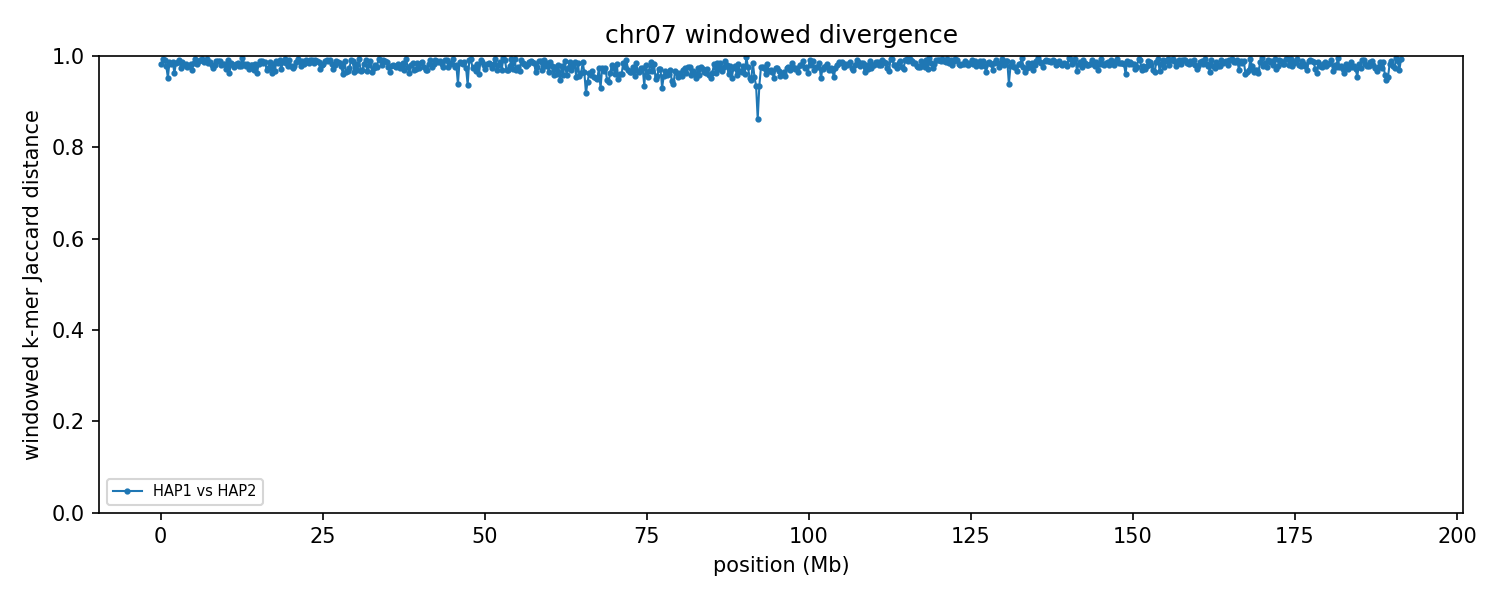

The file beside this chart, header and first rows:
group	win_start	win_end	unit_a	unit_b	hap_a	hap_b	chrom_a	chrom_b	kmers_a	kmers_b	shared	union	jaccard_distance
chr07	1	250000	HAP1_chr07	HAP2_chr07	HAP1	HAP2	7	7	189904	200282	6783	383403	0.9823
chr07	250001	500000	HAP1_chr07	HAP2_chr07	HAP1	HAP2	7	7	218219	226206	2997	441428	0.9932
chr07	500001	750000	HAP1_chr07	HAP2_chr07	HAP1	HAP2	7	7	210812	228420	4085	435147	0.9906
chr07	750001	1000000	HAP1_chr07	HAP2_chr07	HAP1	HAP2	7	7	197813	188969	8374	378408	0.9779
chr07	1000001	1250000	HAP1_chr07	HAP2_chr07	HAP1	HAP2	7	7	216561	215321	19505	412377	0.9527
chr07	1250001	1500000	HAP1_chr07	HAP2_chr07	HAP1	HAP2	7	7	219208	226608	5901	439915	0.9866
chr07	1500001	1750000	HAP1_chr07	HAP2_chr07	HAP1	HAP2	7	7	228448	222348	7573	443223	0.9829
chr07	1750001	2000000	HAP1_chr07	HAP2_chr07	HAP1	HAP2	7	7	224926	211218	5640	430504	0.9869
chr07	2000001	2250000	HAP1_chr07	HAP2_chr07	HAP1	HAP2	7	7	216083	212894	15312	413665	0.963
chr07	2250001	2500000	HAP1_chr07	HAP2_chr07	HAP1	HAP2	7	7	199916	221282	6721	414477	0.9838
chr07	2500001	2750000	HAP1_chr07	HAP2_chr07	HAP1	HAP2	7	7	206970	220031	5359	421642	0.9873
chr07	2750001	3000000	HAP1_chr07	HAP2_chr07	HAP1	HAP2	7	7	228640	221095	3837	445898	0.9914
chr07	3000001	3250000	HAP1_chr07	HAP2_chr07	HAP1	HAP2	7	7	186668	221472	10217	397923	0.9743
chr07	3250001	3500000	HAP1_chr07	HAP2_chr07	HAP1	HAP2	7	7	228785	227725	6080	450430	0.9865
chr07	3500001	3750000	HAP1_chr07	HAP2_chr07	HAP1	HAP2	7	7	229053	222930	8456	443527	0.9809
chr07	3750001	4000000	HAP1_chr07	HAP2_chr07	HAP1	HAP2	7	7	224047	220434	7794	436687	0.9822
chr07	4000001	4250000	HAP1_chr07	HAP2_chr07	HAP1	HAP2	7	7	210078	228354	10178	428254	0.9762
chr07	4250001	4500000	HAP1_chr07	HAP2_chr07	HAP1	HAP2	7	7	215312	220129	9432	426009	0.9779
chr07	4500001	4750000	HAP1_chr07	HAP2_chr07	HAP1	HAP2	7	7	221005	223065	7343	436727	0.9832
chr07	4750001	5000000	HAP1_chr07	HAP2_chr07	HAP1	HAP2	7	7	219616	223568	12855	430329	0.9701
chr07	5000001	5250000	HAP1_chr07	HAP2_chr07	HAP1	HAP2	7	7	221477	182712	5975	398214	0.985
chr07	5250001	5500000	HAP1_chr07	HAP2_chr07	HAP1	HAP2	7	7	228618	230216	2973	455861	0.9935
chr07	5500001	5750000	HAP1_chr07	HAP2_chr07	HAP1	HAP2	7	7	223968	217999	7816	434151	0.982
chr07	5750001	6000000	HAP1_chr07	HAP2_chr07	HAP1	HAP2	7	7	218509	221342	4586	435265	0.9895
chr07	6000001	6250000	HAP1_chr07	HAP2_chr07	HAP1	HAP2	7	7	221200	235910	4031	453079	0.9911
chr07	6250001	6500000	HAP1_chr07	HAP2_chr07	HAP1	HAP2	7	7	227275	229049	3025	453299	0.9933
chr07	6500001	6750000	HAP1_chr07	HAP2_chr07	HAP1	HAP2	7	7	223918	163334	5119	382133	0.9866
chr07	6750001	7000000	HAP1_chr07	HAP2_chr07	HAP1	HAP2	7	7	229313	212728	5139	436902	0.9882
chr07	7000001	7250000	HAP1_chr07	HAP2_chr07	HAP1	HAP2	7	7	225077	219682	2743	442016	0.9938
chr07	7250001	7500000	HAP1_chr07	HAP2_chr07	HAP1	HAP2	7	7	216110	219139	6386	428863	0.9851
chr07	7500001	7750000	HAP1_chr07	HAP2_chr07	HAP1	HAP2	7	7	185981	226063	5205	406839	0.9872
chr07	7750001	8000000	HAP1_chr07	HAP2_chr07	HAP1	HAP2	7	7	234865	224126	9176	449815	0.9796
chr07	8000001	8250000	HAP1_chr07	HAP2_chr07	HAP1	HAP2	7	7	218581	205826	10629	413778	0.9743
chr07	8250001	8500000	HAP1_chr07	HAP2_chr07	HAP1	HAP2	7	7	224851	219603	8699	435755	0.98
chr07	8500001	8750000	HAP1_chr07	HAP2_chr07	HAP1	HAP2	7	7	235228	218913	4894	449247	0.9891
chr07	8750001	9000000	HAP1_chr07	HAP2_chr07	HAP1	HAP2	7	7	207923	220939	4928	423934	0.9884
chr07	9000001	9250000	HAP1_chr07	HAP2_chr07	HAP1	HAP2	7	7	194003	222427	4478	411952	0.9891
chr07	9250001	9500000	HAP1_chr07	HAP2_chr07	HAP1	HAP2	7	7	223458	215414	8096	430776	0.9812
chr07	9500001	9750000	HAP1_chr07	HAP2_chr07	HAP1	HAP2	7	7	229716	217758	7718	439756	0.9824
chr07	9750001	10000000	HAP1_chr07	HAP2_chr07	HAP1	HAP2	7	7	223832	213790	7548	430074	0.9825
chr07	10000001	10250000	HAP1_chr07	HAP2_chr07	HAP1	HAP2	7	7	225705	221956	12081	435580	0.9723
chr07	10250001	10500000	HAP1_chr07	HAP2_chr07	HAP1	HAP2	7	7	207651	222494	3956	426189	0.9907
chr07	10500001	10750000	HAP1_chr07	HAP2_chr07	HAP1	HAP2	7	7	221763	225514	15818	431459	0.9633
chr07	10750001	11000000	HAP1_chr07	HAP2_chr07	HAP1	HAP2	7	7	215336	214055	6392	422999	0.9849
chr07	11000001	11250000	HAP1_chr07	HAP2_chr07	HAP1	HAP2	7	7	221575	223171	8900	435846	0.9796
chr07	11250001	11500000	HAP1_chr07	HAP2_chr07	HAP1	HAP2	7	7	218129	216059	10556	423632	0.9751
chr07	11500001	11750000	HAP1_chr07	HAP2_chr07	HAP1	HAP2	7	7	218393	205889	7185	417097	0.9828
chr07	11750001	12000000	HAP1_chr07	HAP2_chr07	HAP1	HAP2	7	7	218364	222320	6840	433844	0.9842
chr07	12000001	12250000	HAP1_chr07	HAP2_chr07	HAP1	HAP2	7	7	218914	212060	9682	421292	0.977
chr07	12250001	12500000	HAP1_chr07	HAP2_chr07	HAP1	HAP2	7	7	216279	226441	9562	433158	0.9779
chr07	12500001	12750000	HAP1_chr07	HAP2_chr07	HAP1	HAP2	7	7	218128	233352	2087	449393	0.9954
chr07	12750001	13000000	HAP1_chr07	HAP2_chr07	HAP1	HAP2	7	7	227094	227546	7717	446923	0.9827
chr07	13000001	13250000	HAP1_chr07	HAP2_chr07	HAP1	HAP2	7	7	209359	225845	9178	426026	0.9785
chr07	13250001	13500000	HAP1_chr07	HAP2_chr07	HAP1	HAP2	7	7	216278	222231	7921	430588	0.9816
chr07	13500001	13750000	HAP1_chr07	HAP2_chr07	HAP1	HAP2	7	7	217922	214672	12071	420523	0.9713
chr07	13750001	14000000	HAP1_chr07	HAP2_chr07	HAP1	HAP2	7	7	193707	226152	7843	412016	0.981
chr07	14000001	14250000	HAP1_chr07	HAP2_chr07	HAP1	HAP2	7	7	210432	214182	8171	416443	0.9804
chr07	14250001	14500000	HAP1_chr07	HAP2_chr07	HAP1	HAP2	7	7	221527	216625	12916	425236	0.9696
chr07	14500001	14750000	HAP1_chr07	HAP2_chr07	HAP1	HAP2	7	7	220880	223331	7735	436476	0.9823
chr07	14750001	15000000	HAP1_chr07	HAP2_chr07	HAP1	HAP2	7	7	226527	202376	15654	413249	0.9621
... 706 more rows
